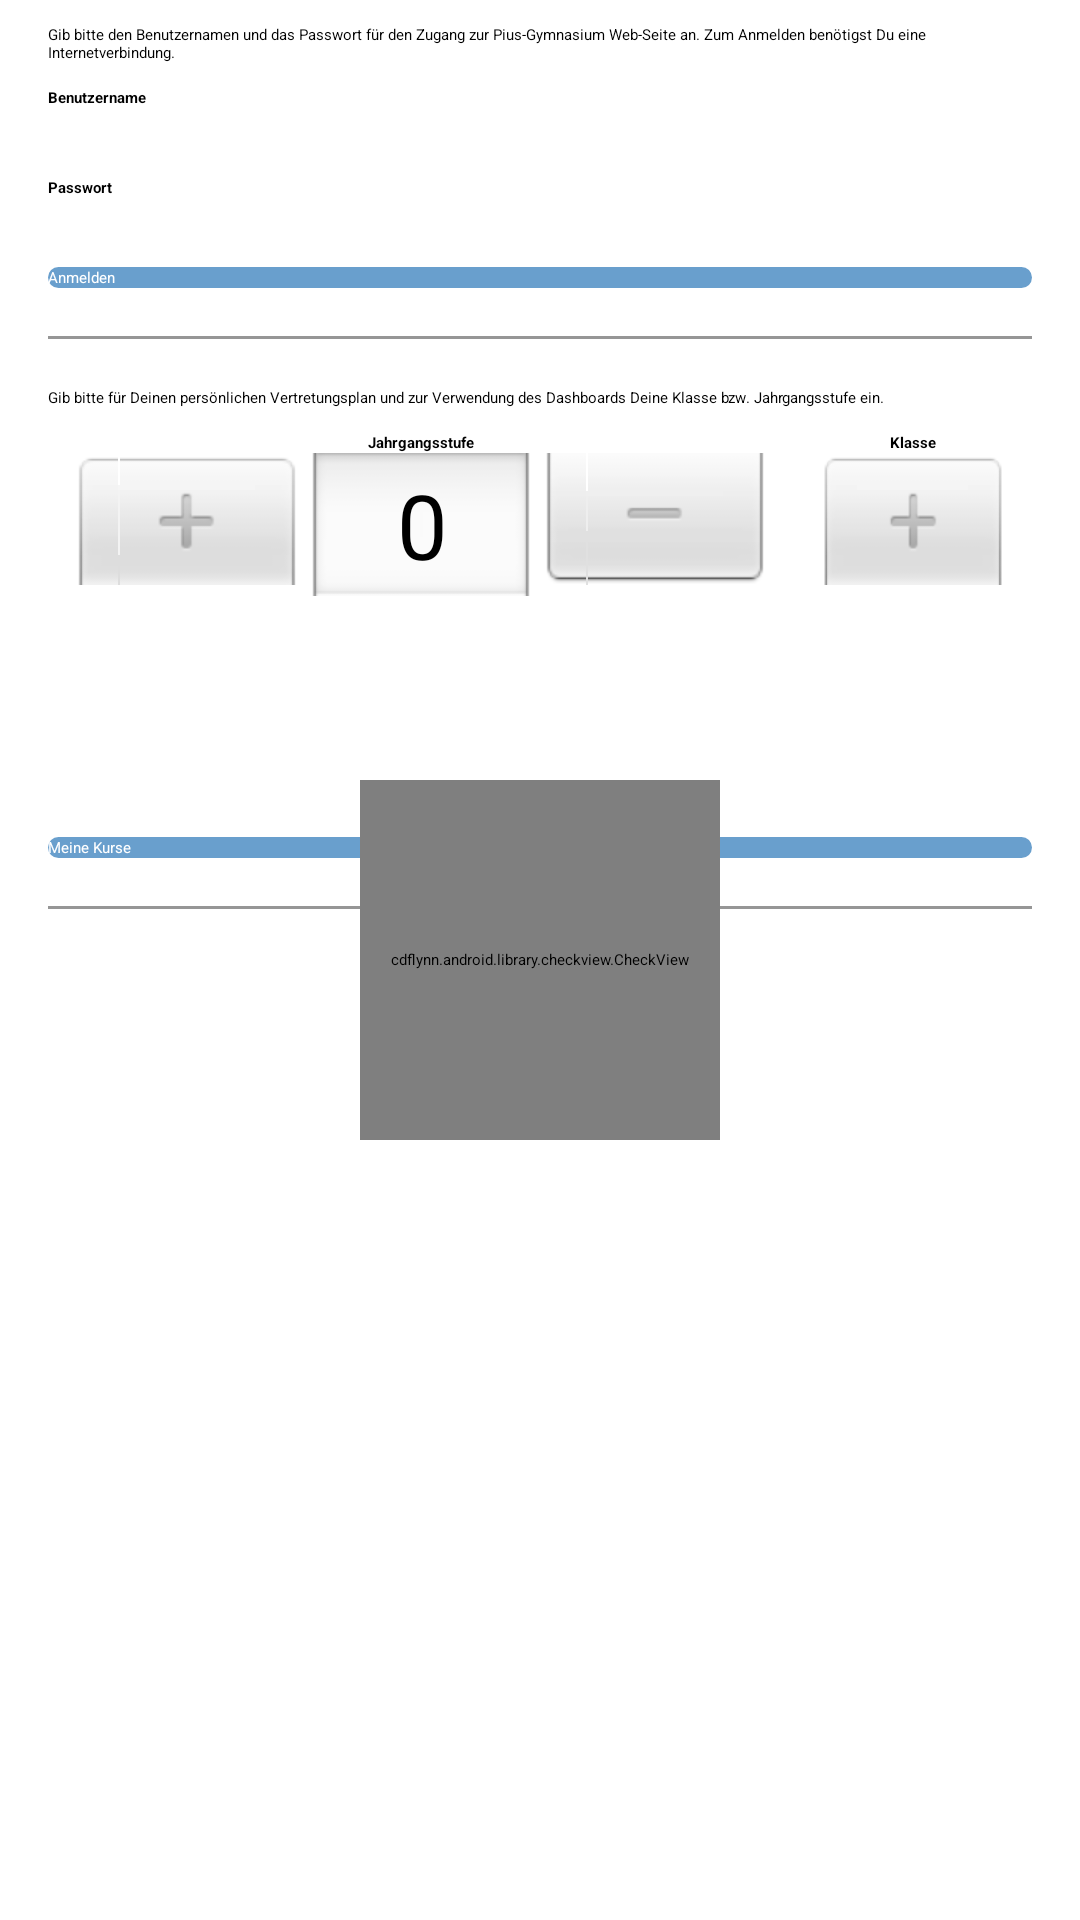

This screen was rendered from an Android layout file. Write that file and the resources it references.
<!-- AndroidManifest.xml: application theme Theme.App.Starting -->
<!-- res/layout/content_preferences_general.xml -->
<?xml version="1.0" encoding="utf-8"?>
<FrameLayout xmlns:android="http://schemas.android.com/apk/res/android"
    xmlns:app="http://schemas.android.com/apk/res-auto"
    xmlns:tools="http://schemas.android.com/tools"
    android:id="@+id/contentPreferencesGeneral"
    android:layout_width="match_parent"
    android:layout_height="match_parent">

    <ProgressBar
        android:id="@+id/progressBar"
        style="?android:attr/progressBarStyle"
        android:layout_width="wrap_content"
        android:layout_height="wrap_content"
        android:layout_gravity="center"
        android:visibility="gone"
        app:layout_constraintBottom_toBottomOf="parent"
        app:layout_constraintLeft_toLeftOf="parent"
        app:layout_constraintRight_toRightOf="parent"
        app:layout_constraintTop_toTopOf="parent"
        tools:visibility="visible" />

    <ScrollView
        android:layout_width="match_parent"
        android:layout_height="match_parent">

        <LinearLayout
            android:layout_width="match_parent"
            android:layout_height="wrap_content"
            android:focusable="true"
            android:focusableInTouchMode="true"
            android:orientation="vertical">

            <TextView
                android:layout_width="match_parent"
                android:layout_height="wrap_content"
                android:layout_marginStart="16dp"
                android:layout_marginTop="8dp"
                android:layout_marginEnd="16dp"
                android:text="@string/label_add_pius_credentials" />

            <TextView
                android:layout_width="match_parent"
                android:layout_height="wrap_content"
                android:layout_marginStart="16dp"
                android:layout_marginTop="8dp"
                android:layout_marginEnd="16dp"
                android:labelFor="@id/username"
                android:text="@string/label_username"
                android:textStyle="bold" />

            <EditText
                android:id="@+id/username"
                android:layout_width="match_parent"
                android:layout_height="wrap_content"
                android:layout_marginStart="16dp"
                android:layout_marginTop="8dp"
                android:layout_marginEnd="16dp"
                android:autofillHints="username"
                android:backgroundTint="@color/colorPiusBlue"
                android:ems="10"
                android:importantForAutofill="no"
                android:inputType="textPersonName"
                android:singleLine="true"
                android:textCursorDrawable="@null" />

            <TextView
                android:layout_width="match_parent"
                android:layout_height="wrap_content"
                android:layout_marginStart="16dp"
                android:layout_marginTop="8dp"
                android:layout_marginEnd="16dp"
                android:labelFor="@id/password"
                android:text="@string/label_password"
                android:textStyle="bold" />

            <EditText
                android:id="@+id/password"
                android:layout_width="match_parent"
                android:layout_height="wrap_content"
                android:layout_marginStart="16dp"
                android:layout_marginTop="8dp"
                android:layout_marginEnd="16dp"
                android:autofillHints="password"
                android:backgroundTint="@color/colorPiusBlue"
                android:ems="10"
                android:importantForAutofill="no"
                android:inputType="textPassword"
                android:singleLine="true"
                android:textCursorDrawable="@null" />

            <Button
                android:id="@+id/login"
                android:layout_width="match_parent"
                android:layout_height="wrap_content"
                android:layout_marginStart="16dp"
                android:layout_marginTop="8dp"
                android:layout_marginEnd="16dp"
                android:background="@drawable/button_default"
                android:enabled="false"
                android:text="@string/button_login"
                android:textColor="@android:color/white" />

            <View
                android:layout_width="fill_parent"
                android:layout_height="1dip"
                android:layout_marginStart="16dp"
                android:layout_marginTop="16dp"
                android:layout_marginEnd="16dp"
                android:background="#969696" />

            <TextView
                android:id="@+id/textView2"
                android:layout_width="wrap_content"
                android:layout_height="wrap_content"
                android:layout_marginStart="16dp"
                android:layout_marginTop="16dp"
                android:layout_marginEnd="16dp"
                android:text="@string/label_add_grade_and_courses"
                app:layout_constraintEnd_toEndOf="parent"
                app:layout_constraintStart_toStartOf="parent"
                app:layout_constraintTop_toTopOf="parent" />

            <LinearLayout
                android:id="@+id/linearLayout"
                android:layout_width="match_parent"
                android:layout_height="wrap_content"
                android:layout_marginStart="16dp"
                android:layout_marginTop="8dp"
                android:layout_marginEnd="16dp"
                android:baselineAligned="false"
                android:gravity="center_horizontal"
                android:orientation="horizontal"
                app:layout_constraintEnd_toEndOf="parent"
                app:layout_constraintStart_toStartOf="parent"
                app:layout_constraintTop_toBottomOf="@+id/textView2">

                <LinearLayout
                    android:layout_width="wrap_content"
                    android:layout_height="match_parent"
                    android:layout_weight=".5"
                    android:gravity="center_horizontal"
                    android:orientation="vertical">

                    <TextView
                        android:id="@+id/textView4"
                        android:layout_width="wrap_content"
                        android:layout_height="wrap_content"
                        android:text="@string/label_grade"
                        android:textStyle="bold" />

                    <NumberPicker
                        android:id="@+id/gradePicker"
                        android:layout_width="wrap_content"
                        android:layout_height="120dp"
                        android:descendantFocusability="blocksDescendants"
                        app:layout_constraintStart_toStartOf="parent"
                        app:layout_constraintTop_toBottomOf="@+id/textView4" />
                </LinearLayout>

                <LinearLayout
                    android:layout_width="wrap_content"
                    android:layout_height="wrap_content"
                    android:layout_weight=".5"
                    android:gravity="center_horizontal"
                    android:orientation="vertical">

                    <TextView
                        android:id="@+id/textView5"
                        android:layout_width="wrap_content"
                        android:layout_height="wrap_content"
                        android:text="@string/label_class"
                        android:textStyle="bold" />

                    <NumberPicker
                        android:id="@+id/classPicker"
                        android:layout_width="64dp"
                        android:layout_height="120dp"
                        android:descendantFocusability="blocksDescendants"
                        app:layout_constraintStart_toStartOf="parent"
                        app:layout_constraintTop_toBottomOf="@+id/textView5" />

                </LinearLayout>
            </LinearLayout>

            <Button
                android:id="@+id/mycourses"
                android:layout_width="match_parent"
                android:layout_height="wrap_content"
                android:layout_marginStart="16dp"
                android:layout_marginTop="8dp"
                android:layout_marginEnd="16dp"
                android:background="@drawable/button_default"
                android:enabled="false"
                android:text="@string/button_mycourses"
                android:textColor="@android:color/white"
                app:layout_constraintEnd_toEndOf="parent"
                app:layout_constraintStart_toStartOf="parent"
                app:layout_constraintTop_toBottomOf="@+id/linearLayout" />

            <View
                android:layout_width="fill_parent"
                android:layout_height="1dip"
                android:layout_marginStart="16dp"
                android:layout_marginTop="16dp"
                android:layout_marginEnd="16dp"
                android:background="#969696" />
        </LinearLayout>
    </ScrollView>

    <cdflynn.android.library.checkview.CheckView
        android:id="@+id/successCheckMark"
        android:layout_width="120dp"
        android:layout_height="120dp"
        android:layout_gravity="center"
        app:checkView_strokeColor="@color/colorPiusBlue"
        app:checkView_strokeWidth="4dp"
        app:layout_constraintBottom_toBottomOf="parent"
        app:layout_constraintLeft_toLeftOf="parent"
        app:layout_constraintRight_toRightOf="parent"
        app:layout_constraintTop_toTopOf="parent"
        tools:visibility="gone" />
</FrameLayout>
<!-- resources referenced by this layout -->
<resources>
  <color name="colorPiusBlue">#699FCD</color>
  <!-- drawable button_default (drawable) -->
  <?xml version="1.0" encoding="utf-8"?>
  <shape xmlns:android="http://schemas.android.com/apk/res/android"
      android:padding="10dp"
      android:shape="rectangle">
      <solid android:color="@color/colorPiusBlue" /> 
      <corners
          android:bottomLeftRadius="10dp"
          android:bottomRightRadius="10dp"
          android:topLeftRadius="10dp"
          android:topRightRadius="10dp" />
  </shape>
  <string name="button_login">Anmelden</string>
  <string name="button_mycourses">Meine Kurse</string>
  <string name="label_add_grade_and_courses">Gib bitte für Deinen persönlichen Vertretungsplan und zur Verwendung des Dashboards Deine Klasse bzw. Jahrgangsstufe ein.</string>
  <string name="label_add_pius_credentials">Gib bitte den Benutzernamen und das Passwort für den Zugang zur Pius-Gymnasium Web-Seite an. Zum Anmelden benötigst Du eine Internetverbindung.</string>
  <string name="label_class">Klasse</string>
  <string name="label_grade">Jahrgangsstufe</string>
  <string name="label_password">Passwort</string>
  <string name="label_username">Benutzername</string>
  <style name="Theme.App.Starting" parent="Theme.SplashScreen">
          <item name="windowSplashScreenBackground">@color/colorPiusBlue</item>
          <item name="windowSplashScreenAnimatedIcon">@mipmap/app_logo</item>
          <item name="windowSplashScreenAnimationDuration">2000</item>
          <item name="postSplashScreenTheme">@style/AppTheme</item>
      </style>
  <style name="AppTheme" parent="Theme.AppCompat.Light.DarkActionBar">
          <item name="windowNoTitle">false</item>
          <item name="android:windowNoTitle">true</item>
  
          
          <item name="colorPrimary">@color/colorPrimary</item>
          <item name="colorPrimaryDark">@color/colorPrimaryDark</item>
          <item name="colorAccent">@color/colorAccent</item>
          <item name="colorControlActivated">@color/colorPiusBlue</item>
  
          <item name="android:textColor">@color/colorPrimaryDark</item>
      </style>
  <color name="colorPrimary">#699FCD</color>
  <color name="colorPrimaryDark">#535353</color>
  <color name="colorAccent">#D81B60</color>
</resources>
